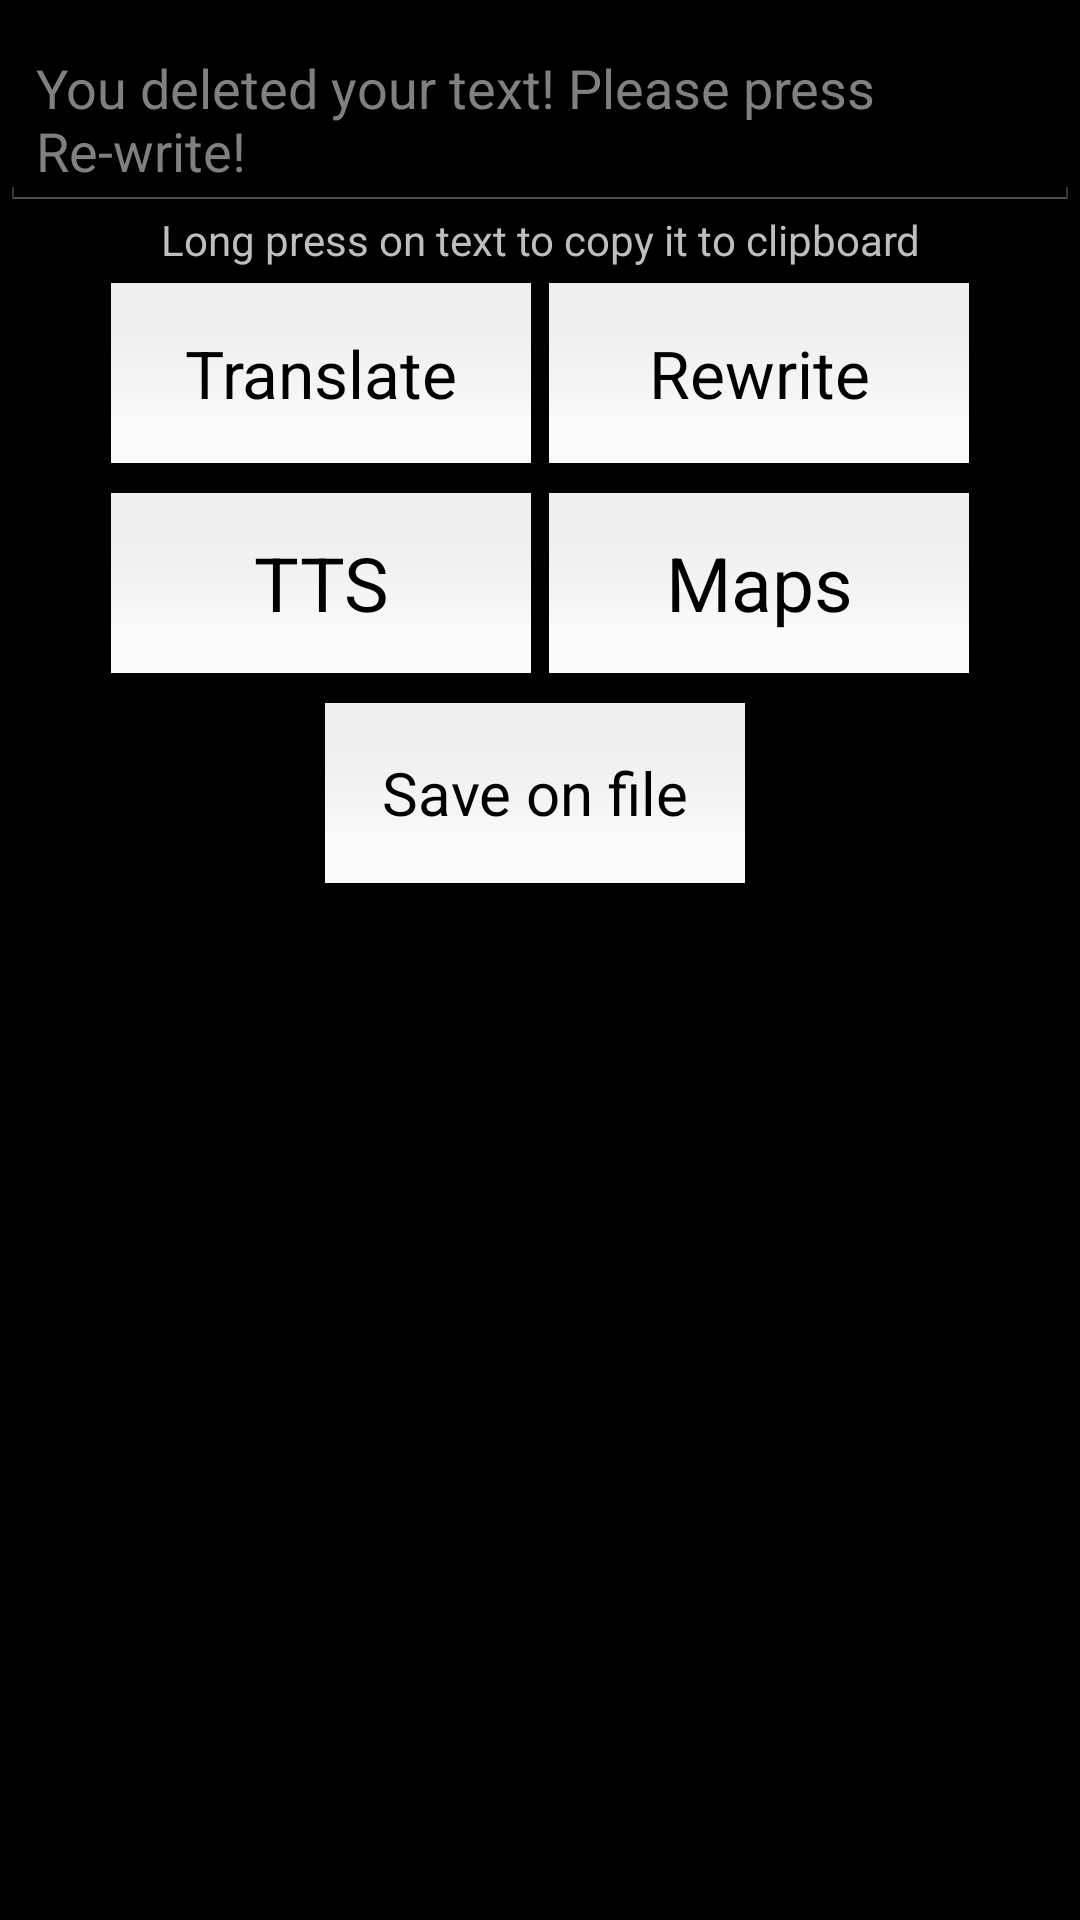

Produce the Android XML layout that renders to this screen, including the resource entries it uses.
<!-- AndroidManifest.xml: application theme AppTheme -->
<!-- res/layout/usetext.xml -->
<?xml version="1.0" encoding="utf-8"?>
<RelativeLayout xmlns:android="http://schemas.android.com/apk/res/android"
    android:layout_width="fill_parent"
    android:layout_height="fill_parent"
    android:gravity="center_horizontal"
    android:orientation="vertical" >    

    <EditText
        android:id="@+id/text"
        android:layout_width="fill_parent"
        android:layout_height="wrap_content"
        android:layout_marginTop="10dp"        
        android:cursorVisible="true"
        android:freezesText="true"
        android:hint="@string/hint"
        android:inputType="textAutoCorrect|textMultiLine"
        android:maxLines="6"               
        android:textSize="18sp" />
    
    <TextView
        android:id="@+id/info4"
        android:layout_below="@+id/text"
        android:layout_width="fill_parent"
        android:layout_height="wrap_content"        
        android:layout_marginBottom="0dp"
        android:layout_marginLeft="0dp"
        android:layout_marginTop="0dp"
        android:gravity="center"
        android:text="@string/info4"
        android:textSize="14sp" />

    <LinearLayout
        android:id="@+id/linearLayout1"
        android:layout_width="wrap_content"
        android:layout_height="wrap_content"
        android:baselineAligned="false"
        android:layout_below="@+id/info4"
        android:layout_centerHorizontal="true"
        android:layout_marginTop="5dp" >

        <Button
            android:id="@+id/button_translate"
       		android:layout_width="140dp"
        	android:layout_height="60dp"
        	android:maxWidth="140dp"
            android:maxHeight="60dp"
        	android:textSize="22sp"
            android:text="@string/translate"
            android:layout_marginRight="3dp"
            android:background="@drawable/holo_button_anim"
        	android:textColor="@android:color/black"
            android:onClick="onTranslate" />

        <Button
            android:id="@+id/button_rewrite"
        	android:layout_width="140dp"
        	android:layout_height="60dp"
        	android:maxWidth="140dp"
            android:maxHeight="60dp"
        	android:textSize="22sp"
        	android:text="@string/rewrite"
        	android:layout_marginLeft="3dp"
        	android:background="@drawable/holo_button_anim"
        	android:textColor="@android:color/black"
        	android:onClick="onRewrite"  />
        
    </LinearLayout>

    <LinearLayout
        android:id="@+id/linearLayout2"
        android:layout_width="wrap_content"
        android:layout_height="wrap_content"
        android:baselineAligned="false"
        android:layout_below="@+id/linearLayout1"
        android:layout_centerHorizontal="true"
        android:layout_marginTop="10dp" >

        <Button
            android:id="@+id/button_tts"
        	android:layout_width="140dp"
        	android:layout_height="60dp"
        	android:maxWidth="140dp"
            android:maxHeight="60dp"
        	android:text="@string/tts"
        	android:textSize="25sp"
        	android:layout_marginRight="3dp"
        	android:background="@drawable/holo_button_anim"
        	android:textColor="@android:color/black"
        	android:onClick="onTTS" />

        <Button
            android:id="@+id/button_maps"
        	android:layout_width="140dp"
        	android:layout_height="60dp"
        	android:maxWidth="140dp"
            android:maxHeight="60dp"
        	android:text="@string/maps"
        	android:textSize="25sp"
        	android:layout_marginLeft="3dp"
        	android:background="@drawable/holo_button_anim"
        	android:textColor="@android:color/black"
        	android:onClick="onMaps" />
    </LinearLayout>

    <LinearLayout
        android:layout_width="wrap_content"
        android:layout_height="wrap_content"
        android:baselineAligned="false"        
        android:layout_below="@+id/linearLayout2"
        android:layout_centerHorizontal="true"        
        android:layout_marginTop="10dp" >

        <Button
            android:id="@+id/button_file"
            android:layout_width="140dp"
            android:layout_height="60dp"
            android:maxWidth="140dp"
            android:maxHeight="60dp"            
            android:layout_marginRight="3dp"
            android:background="@drawable/holo_button_anim"
            android:onClick="onSaveFile"
            android:text="@string/save"
            android:textColor="@android:color/black"
            android:textSize="20sp" />        

    </LinearLayout>

</RelativeLayout>
<!-- resources referenced by this layout -->
<resources>
  <!-- drawable holo_button_anim (drawable) -->
  <?xml version="1.0" encoding="utf-8"?>
  <selector xmlns:android="http://schemas.android.com/apk/res/android">
      <item android:drawable="@drawable/holo_background_pressed"
            android:state_pressed="true" />    
      <item android:drawable="@drawable/holo_background_light" />
  </selector>
  <string name="hint">You deleted your text! Please press Re-write!</string>
  <string name="info4">Long press on text to copy it to clipboard</string>
  <string name="maps">Maps</string>
  <string name="rewrite">Rewrite</string>
  <string name="save">Save on file</string>
  <string name="translate">Translate</string>
  <string name="tts">TTS</string>
  <style name="AppTheme" parent="@android:style/Theme.Black.NoTitleBar">
          
      </style>
  <!-- drawable holo_background_pressed: png bitmap (drawable-hdpi, 76 bytes) -->
  <!-- drawable holo_background_light: png bitmap (drawable-hdpi, 101 bytes) -->
</resources>
